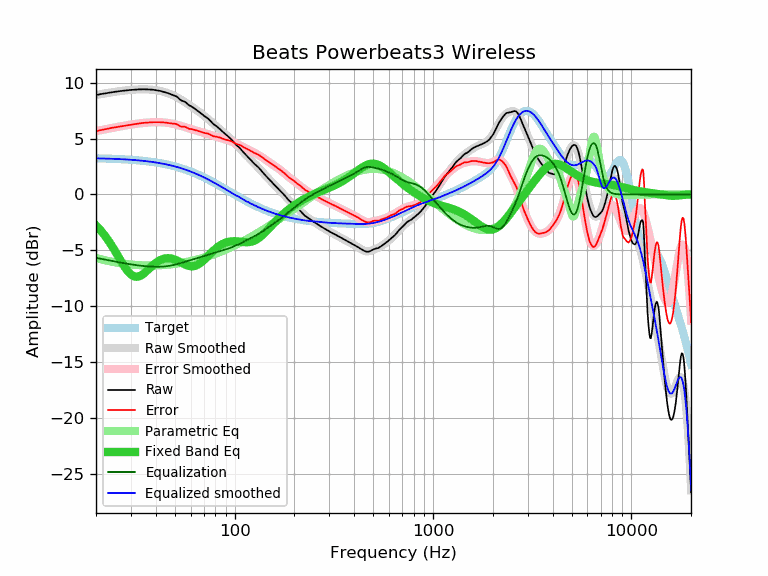

Values plotted in this chart, from the file beside it:
frequency, raw, error, smoothed, error_smoothed, equalization, parametric_eq, equalized_raw, equalized_smoothed, target
20, 8.90, 5.66, 8.91, 5.67, -5.67, -2.77, 3.23, 3.24, 3.24
21, 8.98, 5.75, 8.98, 5.75, -5.75, -3.17, 3.23, 3.23, 3.23
22, 9.04, 5.82, 9.04, 5.82, -5.82, -3.61, 3.22, 3.22, 3.22
23, 9.10, 5.89, 9.10, 5.89, -5.89, -4.08, 3.21, 3.21, 3.21
24, 9.16, 5.96, 9.15, 5.95, -5.95, -4.58, 3.21, 3.20, 3.20
25, 9.20, 6.02, 9.20, 6.01, -6.01, -5.09, 3.19, 3.19, 3.18
26, 9.24, 6.07, 9.24, 6.07, -6.07, -5.61, 3.17, 3.17, 3.17
27, 9.28, 6.12, 9.28, 6.12, -6.12, -6.10, 3.16, 3.16, 3.16
28, 9.31, 6.17, 9.31, 6.17, -6.17, -6.54, 3.14, 3.14, 3.14
29, 9.34, 6.22, 9.34, 6.22, -6.22, -6.90, 3.12, 3.13, 3.13
30, 9.36, 6.25, 9.37, 6.26, -6.26, -7.17, 3.10, 3.11, 3.11
31, 9.38, 6.29, 9.39, 6.30, -6.30, -7.33, 3.08, 3.09, 3.09
32, 9.40, 6.33, 9.40, 6.33, -6.33, -7.38, 3.07, 3.07, 3.07
33, 9.41, 6.36, 9.41, 6.36, -6.36, -7.33, 3.05, 3.05, 3.05
34, 9.42, 6.39, 9.42, 6.39, -6.39, -7.22, 3.03, 3.03, 3.03
35, 9.42, 6.42, 9.42, 6.41, -6.41, -7.05, 3.01, 3.00, 3.00
36, 9.41, 6.43, 9.41, 6.43, -6.43, -6.86, 2.98, 2.98, 2.98
37, 9.40, 6.45, 9.40, 6.45, -6.45, -6.66, 2.95, 2.95, 2.95
38, 9.39, 6.47, 9.39, 6.46, -6.46, -6.47, 2.93, 2.93, 2.93
39, 9.37, 6.47, 9.37, 6.47, -6.47, -6.29, 2.90, 2.90, 2.90
40, 9.34, 6.47, 9.34, 6.47, -6.47, -6.13, 2.87, 2.87, 2.87
41, 9.31, 6.47, 9.31, 6.47, -6.47, -6.00, 2.84, 2.84, 2.84
42, 9.28, 6.47, 9.28, 6.47, -6.47, -5.89, 2.81, 2.81, 2.81
43, 9.23, 6.46, 9.24, 6.46, -6.46, -5.81, 2.77, 2.77, 2.77
44, 9.19, 6.45, 9.19, 6.45, -6.45, -5.75, 2.74, 2.74, 2.74
45, 9.13, 6.43, 9.14, 6.43, -6.43, -5.72, 2.70, 2.70, 2.70
46, 9.08, 6.41, 9.08, 6.41, -6.41, -5.71, 2.67, 2.67, 2.67
47, 9.01, 6.38, 9.02, 6.39, -6.39, -5.71, 2.62, 2.63, 2.63
48, 8.95, 6.36, 8.95, 6.36, -6.36, -5.74, 2.59, 2.59, 2.59
49, 8.89, 6.34, 8.88, 6.32, -6.32, -5.78, 2.57, 2.55, 2.55
50, 8.84, 6.33, 8.80, 6.29, -6.29, -5.83, 2.55, 2.51, 2.51
51, 8.77, 6.30, 8.72, 6.25, -6.25, -5.90, 2.52, 2.47, 2.47
52, 8.64, 6.21, 8.64, 6.21, -6.21, -5.97, 2.43, 2.43, 2.43
53, 8.49, 6.11, 8.55, 6.17, -6.17, -6.04, 2.32, 2.38, 2.38
54, 8.41, 6.07, 8.46, 6.12, -6.12, -6.12, 2.29, 2.34, 2.34
55, 8.36, 6.07, 8.37, 6.08, -6.08, -6.19, 2.28, 2.29, 2.29
56, 8.31, 6.06, 8.28, 6.04, -6.04, -6.26, 2.27, 2.25, 2.25
57, 8.21, 6.01, 8.19, 5.99, -5.99, -6.32, 2.22, 2.20, 2.20
58, 8.09, 5.94, 8.11, 5.95, -5.95, -6.37, 2.14, 2.15, 2.15
59, 7.98, 5.88, 8.02, 5.91, -5.91, -6.41, 2.07, 2.10, 2.10
60, 7.92, 5.87, 7.93, 5.88, -5.88, -6.43, 2.05, 2.05, 2.05
61, 7.84, 5.84, 7.84, 5.84, -5.84, -6.43, 2.00, 2.00, 2.00
62, 7.77, 5.82, 7.76, 5.80, -5.80, -6.42, 1.97, 1.95, 1.95
63, 7.68, 5.78, 7.67, 5.77, -5.77, -6.40, 1.91, 1.90, 1.90
64, 7.59, 5.74, 7.58, 5.73, -5.73, -6.35, 1.86, 1.85, 1.85
65, 7.50, 5.70, 7.50, 5.70, -5.70, -6.30, 1.80, 1.80, 1.80
66, 7.41, 5.67, 7.41, 5.67, -5.67, -6.23, 1.74, 1.75, 1.75
67, 7.32, 5.63, 7.33, 5.63, -5.63, -6.15, 1.69, 1.69, 1.69
68, 7.23, 5.59, 7.24, 5.60, -5.60, -6.06, 1.63, 1.64, 1.64
69, 7.14, 5.55, 7.15, 5.57, -5.57, -5.96, 1.57, 1.59, 1.59
70, 7.06, 5.53, 7.06, 5.53, -5.53, -5.86, 1.53, 1.53, 1.53
71, 6.97, 5.49, 6.98, 5.50, -5.50, -5.76, 1.47, 1.48, 1.48
72, 6.90, 5.48, 6.89, 5.46, -5.46, -5.65, 1.44, 1.42, 1.42
73, 6.83, 5.46, 6.80, 5.43, -5.43, -5.55, 1.40, 1.37, 1.37
74, 6.74, 5.43, 6.71, 5.39, -5.39, -5.44, 1.35, 1.32, 1.32
75, 6.63, 5.37, 6.62, 5.36, -5.36, -5.34, 1.27, 1.26, 1.26
76, 6.52, 5.31, 6.53, 5.32, -5.32, -5.24, 1.20, 1.21, 1.21
77, 6.42, 5.27, 6.44, 5.29, -5.29, -5.14, 1.13, 1.15, 1.15
78, 6.32, 5.22, 6.36, 5.26, -5.26, -5.05, 1.06, 1.10, 1.10
79, 6.24, 5.20, 6.27, 5.23, -5.23, -4.96, 1.02, 1.04, 1.04
... 553 more rows
